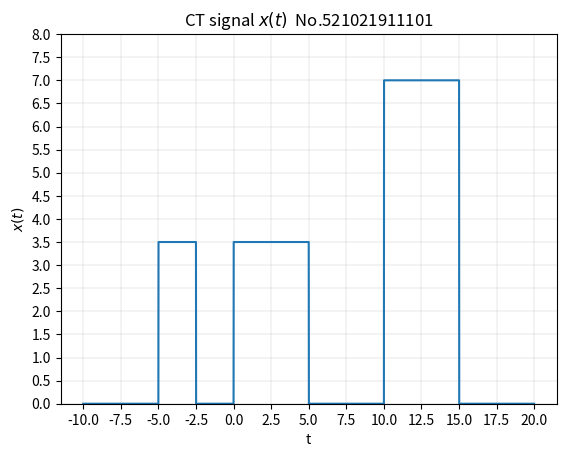

Reproduce this figure in Python.
"""
Exercise 1
"""
import numpy as np
import matplotlib.pyplot as plt
from matplotlib.ticker import MultipleLocator

A = 5
B = 3.5
D = 10


def g0(t):
    return B * np.less_equal(0, t) * np.less_equal(t, A)


t = np.arange(-10, 20, 0.01)

plt.plot(t, g0(t) + g0(2 * t + D) + 2 * g0(t - D))

plt.title("CT signal $x(t)$  No.521021911101")
plt.xlabel("t")
plt.ylabel("$x(t)$")
plt.grid(linewidth=0.2)
plt.ylim(0, 8)

# 获取x轴和y轴对象
ax = plt.gca()

# 创建一个刻度间隔为2.5, 0.5的MultipleLocator对象，并将其应用于x轴和y轴上
x_major_locator = MultipleLocator(2.5)
y_major_locator = MultipleLocator(0.5)
ax.xaxis.set_major_locator(x_major_locator)
ax.yaxis.set_major_locator(y_major_locator)

plt.show()
